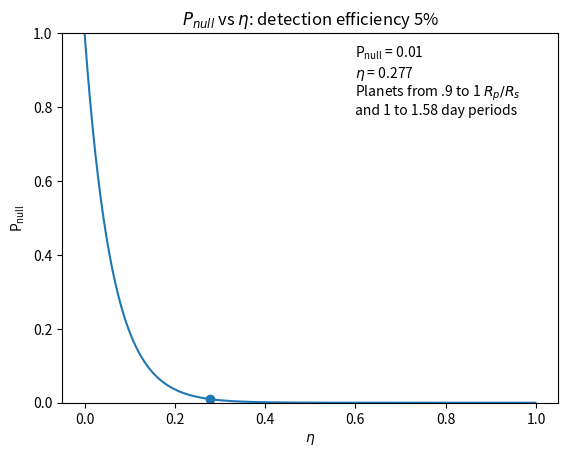

The script that saved this image:
#this makes the pnull line plot

import matplotlib.pyplot as plt
import numpy as np

# [redacted]
# [redacted]
# [redacted]

def find_nearest(array,value):
    idx = (np.abs(array-value)).argmin()
    return array[idx]


deff_1 = 0.044248
#deff_1 = .90
#deff_2 = 1
#deff_3 = 1
eta = np.arange(0, 1, .001)
t_p = 1
n_stars = 374
impact = 1
#i don't know what impact is, so I set it to 1

#the probablility that a planet transits: takes into account
#1. eta, occurrence rate of planets (ie probability of there being a planet)
#2. t_p, transit probability. How likely is it that that planet transits? In our case,
#we already simulated non-transiting planets, so we set this to 1.
p_1 = eta*t_p*impact*deff_1

#p_2 = eta*t_p*deff_2
#print(p_2)

#p_3 = eta*t_p*deff_3

p_null = (1-p_1)**n_stars
#print(p_null)

#####
p=.01
#####

p_close = find_nearest(p_null, p)

p_null_lst = p_null.tolist()

p_ind = p_null_lst.index(p_close)

eta_p = eta[p_ind]


fig, ax = plt.subplots()

ax.plot(eta, p_null)
ax.set_ylim(0, 1)
ax.set_xlabel('$\eta$')
ax.set_ylabel('$\mathregular{P_{null}}$')
ax.set_title('$P_{null}$ vs $\eta$: detection efficiency 5%')

ax.scatter(eta_p, p_close)

ax.text(.60, .88, '$\mathregular{P_{null}}$ = ' + str(p) + '\n$\eta$ = ' + str(round(eta_p, 4)))
ax.text(.60, .83, 'Planets from .9 to 1 $R_{p}/R_{s}$')
ax.text(.60, .78, 'and 1 to 1.58 day periods')

fig.savefig('pnull_eta_1percent_5percentdetectionefficiency.png')
plt.show()
